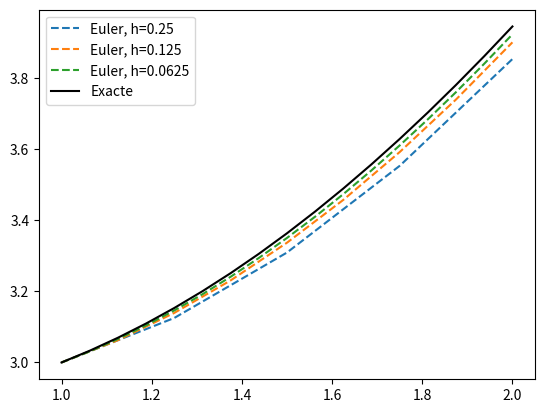

Source code (Python):
'''
P6.1 Sigui el problema de valor inicial
y′ = t^2 / (y − 1)  1 ≤ t ≤ 2
y(1) = 3
(a) Apliqueu el mètode d’Euler amb passos h = 1/4 h = 1/8 i h = 1/16
per aproximar el valorde y(2).
(b) Compareu els resultats amb la solució exacta, sabent que la solució
analítica és y(t) = 1 + root(2/3*(t^3 + 5).
(c) Feu una gràfica amb les tres aproximacions i la solució exacta.
'''

import numpy as np
import matplotlib.pyplot as plt

def euler(f, t0, tf, y0, h):
    N = int(round((tf-t0)/h)) # NUMERO DE PASOS
    t = np.zeros(N+1)
    y = np.zeros(N+1)

    t[0] = t0 #CONDICIÓ INICIAL
    y[0] = y0 #CONDICIÓ INICIAL

    for i in range(0,N):
        y[i+1]= y[i] + h*f(t[i],y[i])
        t[i+1] = t[i] + h

    return t, y
def f(t,y):
        return t**2/(y-1)
def y_exacte(t):
        return 1+np.sqrt((2/3)*(t**3+5))

# a)
t0 = 1
tf = 2
y0 = 3

print(f'Valor exacte: y(2) = {y_exacte(2)}')

for h in [1/4, 1/8, 1/16]:
    t, y = euler(f, t0, tf, y0, h)
    N = len(t)-1
    error = abs(y_exacte(2)-y[N])
    print(f'h={h}, y_aprox(2) = {y[N]}, error={error}')

# c)
for h in [1/4, 1/8, 1/16]:
    t, y = euler(f, t0, tf, y0, h)
    plt.plot(t, y, '--', label = f'Euler, h={h}')

plt.plot(t, y_exacte(t), 'k-', label='Exacte')
plt.legend()
plt.show()
